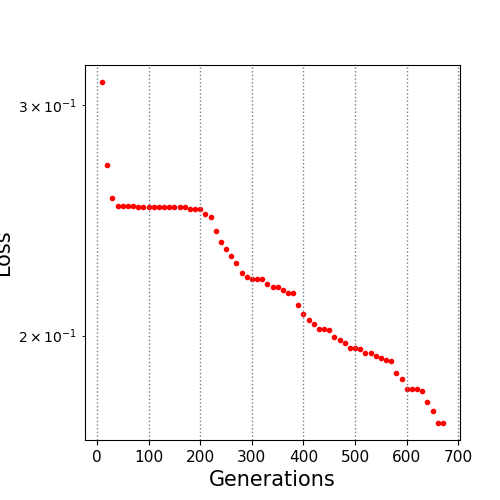

Values plotted in this chart, from the file beside it:
10.0, 0.312556
20.0, 0.2699
30.0, 0.2549
40.0, 0.2512
50.0, 0.2512
60.0, 0.2511
70.0, 0.2511
80.0, 0.2509
90.0, 0.2509
100.0, 0.2509
110.0, 0.2509
120.0, 0.2509
130.0, 0.2509
140.0, 0.2509
150.0, 0.2509
160.0, 0.2509
170.0, 0.2509
180.0, 0.2498
190.0, 0.2498
200.0, 0.2498
210.0, 0.2478
220.0, 0.2466
230.0, 0.2403
240.0, 0.2357
250.0, 0.2328
260.0, 0.23
270.0, 0.2273
280.0, 0.2231
290.0, 0.2219
300.0, 0.221
310.0, 0.221
320.0, 0.221
330.0, 0.2188
340.0, 0.218
350.0, 0.218
360.0, 0.2166
370.0, 0.2155
380.0, 0.2155
390.0, 0.211
400.0, 0.2077
410.0, 0.2057
420.0, 0.2042
430.0, 0.2022
440.0, 0.2022
450.0, 0.2018
460.0, 0.1993
470.0, 0.1985
480.0, 0.1974
490.0, 0.1958
500.0, 0.1958
510.0, 0.1955
520.0, 0.194
530.0, 0.194
540.0, 0.193
550.0, 0.1922
560.0, 0.1917
570.0, 0.1912
580.0, 0.1874
590.0, 0.1853
600.0, 0.1821
610.0, 0.182
... 6 more rows
